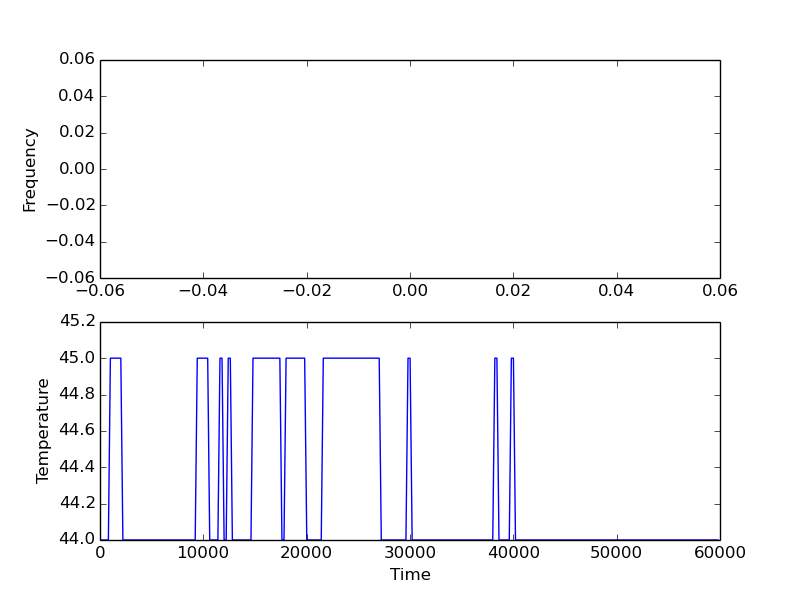

The table this chart was drawn from, first rows:
9, 44, 44, 44, 44
210, 44, 44, 44, 44
410, 44, 44, 44, 44
611, 44, 44, 44, 44
810, 44, 44, 44, 44
1006, 45, 45, 45, 45
1210, 45, 45, 45, 45
1412, 45, 45, 45, 45
1622, 45, 45, 45, 45
1814, 45, 45, 45, 45
2015, 45, 45, 45, 45
2215, 44, 44, 44, 44
2405, 44, 44, 44, 44
2616, 44, 44, 44, 44
2810, 44, 44, 44, 44
3010, 44, 44, 44, 44
3206, 44, 44, 44, 44
3410, 44, 44, 44, 44
3611, 44, 44, 44, 44
3808, 44, 44, 44, 44
4008, 44, 44, 44, 44
4208, 44, 44, 44, 44
4409, 44, 44, 44, 44
4609, 44, 44, 44, 44
4810, 44, 44, 44, 44
5011, 44, 44, 44, 44
5206, 44, 44, 44, 44
5411, 44, 44, 44, 44
5607, 44, 44, 44, 44
5811, 44, 44, 44, 44
6008, 44, 44, 44, 44
6208, 44, 44, 44, 44
6409, 44, 44, 44, 44
6609, 44, 44, 44, 44
6809, 44, 44, 44, 44
7010, 44, 44, 44, 44
7211, 44, 44, 44, 44
7406, 44, 44, 44, 44
7611, 44, 44, 44, 44
7807, 44, 44, 44, 44
8007, 44, 44, 44, 44
8208, 44, 44, 44, 44
8408, 44, 44, 44, 44
8608, 44, 44, 44, 44
8808, 44, 44, 44, 44
9013, 44, 44, 44, 44
9213, 44, 44, 44, 44
9413, 45, 45, 45, 45
9619, 45, 45, 45, 45
9816, 45, 45, 45, 45
10026, 45, 45, 45, 45
10221, 45, 45, 45, 45
10422, 45, 45, 45, 45
10618, 45, 45, 44, 44
10817, 44, 44, 44, 44
11008, 44, 44, 44, 44
11209, 44, 44, 44, 44
11409, 44, 44, 44, 44
11610, 45, 45, 45, 45
11810, 45, 45, 45, 45
12010, 44, 44, 44, 44
... 239 more rows
